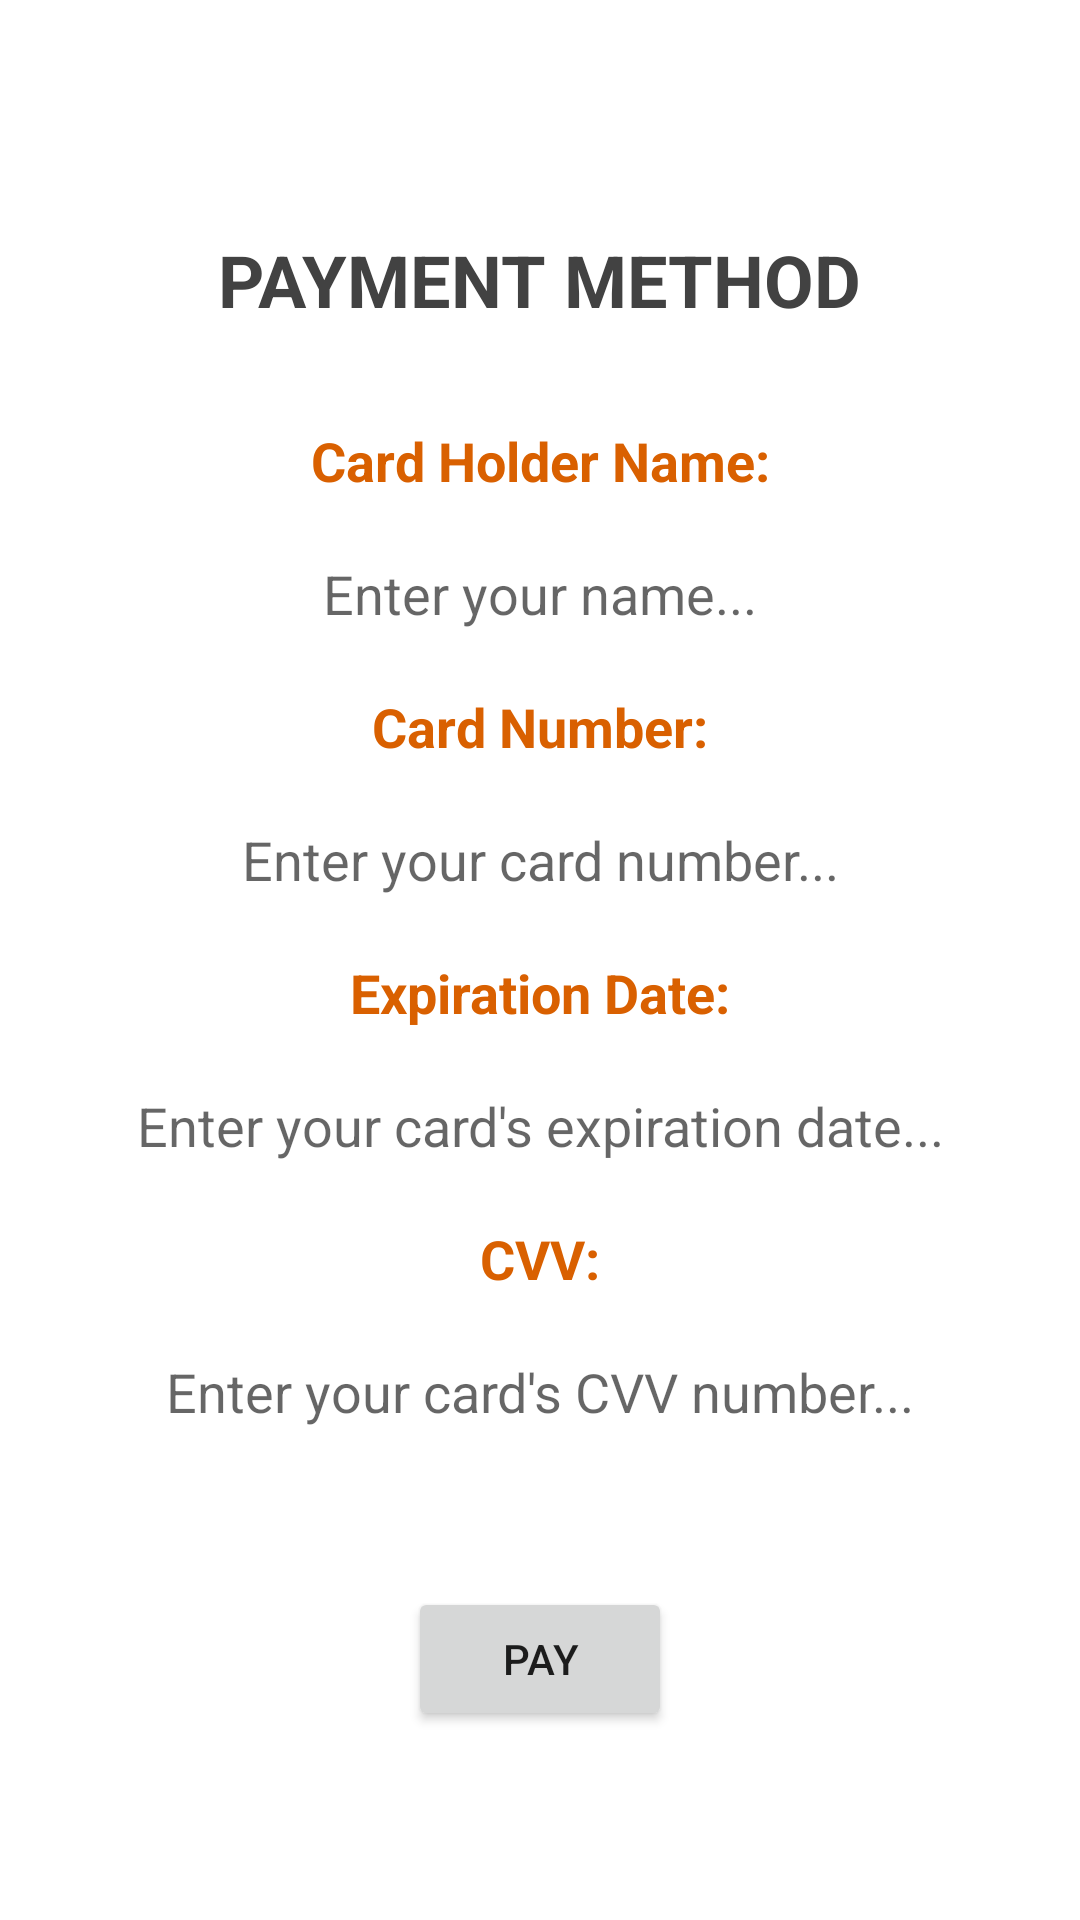

Reconstruct the res/layout file that produces this screen, plus the resources it refers to.
<!-- AndroidManifest.xml: application theme Theme.NeEksikNeFazla -->
<!-- res/layout/activity_payment.xml -->
<?xml version="1.0" encoding="utf-8"?>

<androidx.constraintlayout.widget.ConstraintLayout xmlns:android="http://schemas.android.com/apk/res/android"
    xmlns:app="http://schemas.android.com/apk/res-auto"
    xmlns:tools="http://schemas.android.com/tools"
    android:layout_width="match_parent"
    android:layout_height="match_parent"
    tools:context=".PaymentActivity">

    <TextView
        android:id="@+id/textView29"
        android:layout_width="wrap_content"
        android:layout_height="wrap_content"
        android:layout_marginTop="32dp"
        android:text="Card Holder Name:"
        android:textColor="#D96000"
        android:textSize="18sp"
        android:textStyle="bold"
        app:layout_constraintEnd_toEndOf="parent"
        app:layout_constraintStart_toStartOf="parent"
        app:layout_constraintTop_toBottomOf="@+id/textView35" />

    <TextView
        android:id="@+id/textView30"
        android:layout_width="wrap_content"
        android:layout_height="wrap_content"
        android:layout_marginTop="20dp"
        android:hint="Enter your name..."
        android:inputType="textPersonName"
        android:textColor="@color/cardview_dark_background"
        android:textSize="18sp"
        app:layout_constraintEnd_toEndOf="parent"
        app:layout_constraintStart_toStartOf="parent"
        app:layout_constraintTop_toBottomOf="@+id/textView29" />

    <TextView
        android:id="@+id/textView31"
        android:layout_width="wrap_content"
        android:layout_height="wrap_content"
        android:layout_marginTop="20dp"
        android:text="Card Number:"
        android:textColor="#D96000"
        android:textSize="18sp"
        android:textStyle="bold"
        app:layout_constraintEnd_toEndOf="parent"
        app:layout_constraintStart_toStartOf="parent"
        app:layout_constraintTop_toBottomOf="@+id/textView30" />

    <TextView
        android:id="@+id/textView32"
        android:layout_width="wrap_content"
        android:layout_height="wrap_content"
        android:layout_marginTop="20dp"
        android:hint="Enter your card number..."
        android:inputType="number"
        android:textColor="@color/cardview_dark_background"
        android:textSize="18sp"
        app:layout_constraintEnd_toEndOf="parent"
        app:layout_constraintStart_toStartOf="parent"
        app:layout_constraintTop_toBottomOf="@+id/textView31" />

    <TextView
        android:id="@+id/textView33"
        android:layout_width="wrap_content"
        android:layout_height="wrap_content"
        android:layout_marginTop="20dp"
        android:text="Expiration Date:"
        android:textColor="#D96000"
        android:textSize="18sp"
        android:textStyle="bold"
        app:layout_constraintEnd_toEndOf="parent"
        app:layout_constraintStart_toStartOf="parent"
        app:layout_constraintTop_toBottomOf="@+id/textView32" />

    <TextView
        android:id="@+id/textView34"
        android:layout_width="wrap_content"
        android:layout_height="wrap_content"
        android:layout_marginTop="20dp"
        android:hint="Enter your card's expiration date..."
        android:inputType="date"
        android:textColor="@color/cardview_dark_background"
        android:textSize="18sp"
        app:layout_constraintEnd_toEndOf="parent"
        app:layout_constraintStart_toStartOf="parent"
        app:layout_constraintTop_toBottomOf="@+id/textView33" />

    <TextView
        android:id="@+id/textView35"
        android:layout_width="wrap_content"
        android:layout_height="wrap_content"
        android:layout_marginTop="77dp"
        android:text="PAYMENT METHOD"
        android:textColor="@color/cardview_dark_background"
        android:textSize="24sp"
        android:textStyle="bold"
        app:layout_constraintEnd_toEndOf="parent"
        app:layout_constraintStart_toStartOf="parent"
        app:layout_constraintTop_toTopOf="parent" />

    <TextView
        android:id="@+id/textView36"
        android:layout_width="wrap_content"
        android:layout_height="wrap_content"
        android:layout_marginTop="20dp"
        android:text="CVV:"
        android:textColor="#D96000"
        android:textSize="18sp"
        android:textStyle="bold"
        app:layout_constraintEnd_toEndOf="parent"
        app:layout_constraintStart_toStartOf="parent"
        app:layout_constraintTop_toBottomOf="@+id/textView34" />

    <TextView
        android:id="@+id/textView37"
        android:layout_width="wrap_content"
        android:layout_height="wrap_content"
        android:layout_marginTop="20dp"
        android:hint="Enter your card's CVV number..."
        android:inputType="number"
        android:textColor="@color/cardview_dark_background"
        android:textSize="18sp"
        app:layout_constraintEnd_toEndOf="parent"
        app:layout_constraintStart_toStartOf="parent"
        app:layout_constraintTop_toBottomOf="@+id/textView36" />

    <Button
        android:id="@+id/buttonPay"
        android:layout_width="wrap_content"
        android:layout_height="wrap_content"
        android:layout_marginTop="53dp"
        android:text="PAY"
        app:layout_constraintEnd_toEndOf="parent"
        app:layout_constraintStart_toStartOf="parent"
        app:layout_constraintTop_toBottomOf="@+id/textView37" />
</androidx.constraintlayout.widget.ConstraintLayout>
<!-- resources referenced by this layout -->
<resources>
  <style name="Theme.NeEksikNeFazla" parent="Theme.MaterialComponents.DayNight.DarkActionBar">
          
          <item name="colorPrimary">#D96000</item>
          <item name="colorPrimaryVariant">#D96000</item>
          <item name="colorOnPrimary">@color/white</item>
          
          <item name="colorSecondary">@color/teal_200</item>
          <item name="colorSecondaryVariant">@color/teal_700</item>
          <item name="colorOnSecondary">@color/black</item>
          
          <item name="android:statusBarColor" tools:targetApi="l">?attr/colorPrimaryVariant</item>
          
      </style>
  <!-- not gathered from this repository: default colours our renderer supplied (Android Studio template values) -->
  <color name="teal_200">#FF03DAC5</color>
  <color name="teal_700">#FF018786</color>
  <color name="black">#FF000000</color>
  <color name="white">#FFFFFFFF</color>
</resources>
